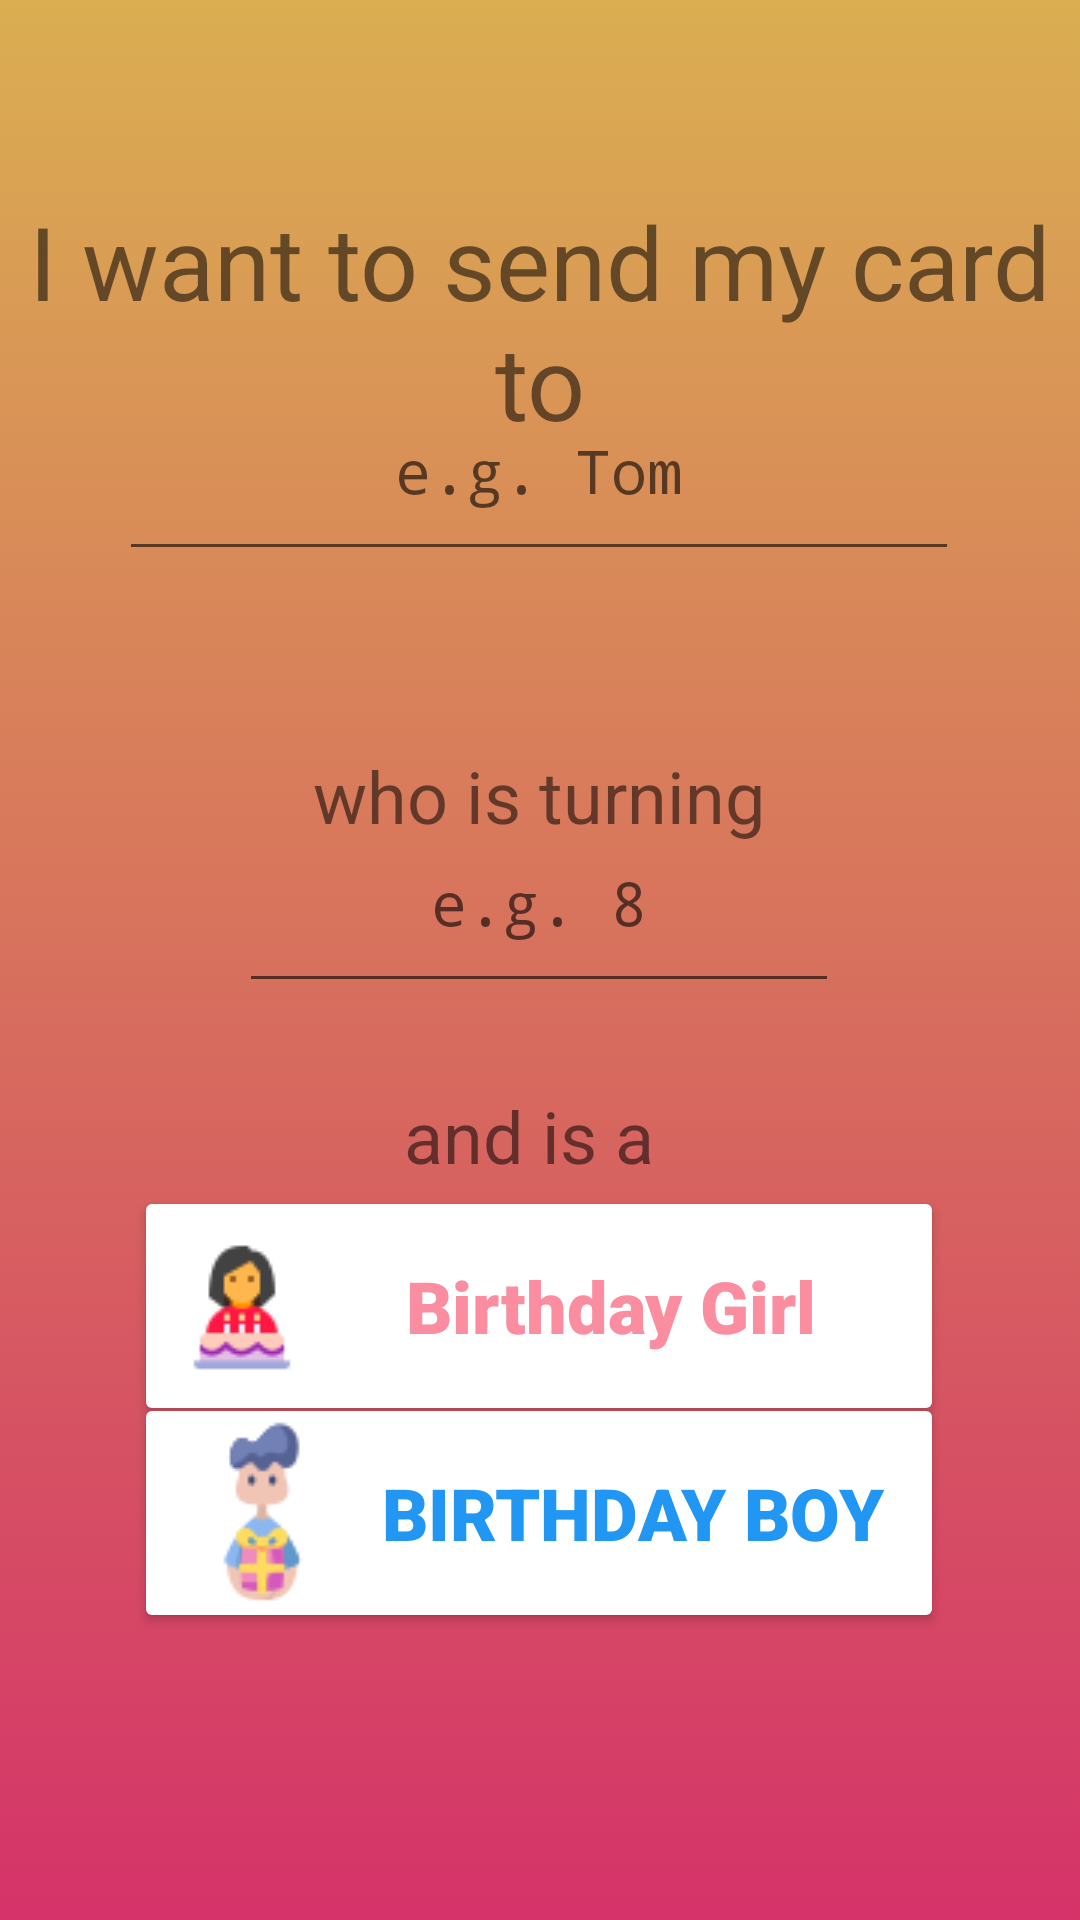

Layout XML and referenced resources for this Android screen:
<!-- AndroidManifest.xml: application theme Theme.GreetopiaApp -->
<!-- res/layout/activity_birthday_welcome_screen.xml -->
<?xml version="1.0" encoding="utf-8"?>
<androidx.constraintlayout.widget.ConstraintLayout xmlns:android="http://schemas.android.com/apk/res/android"
    xmlns:app="http://schemas.android.com/apk/res-auto"
    xmlns:tools="http://schemas.android.com/tools"
    android:layout_width="match_parent"
    android:layout_height="match_parent"
    tools:context=".BirthdayWelcomeScreen"
    android:background="@drawable/backgroundyellowpink"
    >

    <Button
        android:id="@+id/birthdaygirlbutton"
        android:layout_width="270dp"
        android:layout_height="80dp"
        android:backgroundTint="@color/white"
        android:drawableLeft="@drawable/birthdaygirlicon"
        android:fontFamily="sans-serif-black"
        android:inputType="text"
        android:text="Birthday Girl"
        android:textColor="@color/pink"
        android:textSize="24sp"
        app:layout_constraintBottom_toBottomOf="parent"
        app:layout_constraintEnd_toEndOf="parent"
        app:layout_constraintHorizontal_bias="0.496"
        app:layout_constraintStart_toStartOf="parent"
        app:layout_constraintTop_toTopOf="parent"
        app:layout_constraintVertical_bias="0.706" />

    <Button
        android:id="@+id/birthdayboybutton"
        android:layout_width="270dp"
        android:layout_height="80dp"
        android:backgroundTint="@color/white"
        android:drawableLeft="@drawable/birthdayboyicon"
        android:fontFamily="sans-serif-black"
        android:text="Birthday Boy"
        android:textColor="#2196F3"
        android:textSize="24sp"
        app:layout_constraintBottom_toBottomOf="parent"
        app:layout_constraintEnd_toEndOf="parent"
        app:layout_constraintHorizontal_bias="0.496"
        app:layout_constraintStart_toStartOf="parent"
        app:layout_constraintTop_toTopOf="parent"
        app:layout_constraintVertical_bias="0.829" />

    <EditText
        android:id="@+id/recipientnametextfield"
        android:layout_width="280dp"
        android:layout_height="70dp"
        android:fontFamily="monospace"
        android:hint="e.g. Tom"
        android:shadowColor="#171616"
        android:textAlignment="center"
        android:textColor="@color/white"
        android:textColorLink="#FF9800"
        android:textSize="20sp"
        app:layout_constraintBottom_toBottomOf="parent"
        app:layout_constraintEnd_toEndOf="parent"
        app:layout_constraintHorizontal_bias="0.496"
        app:layout_constraintStart_toStartOf="parent"
        app:layout_constraintTop_toTopOf="parent"
        app:layout_constraintVertical_bias="0.211" />

    <TextView
        android:id="@+id/iwanttosendmycardtotextview"
        android:layout_width="wrap_content"
        android:layout_height="wrap_content"
        android:text="I want to send my card to"
        android:textAlignment="center"
        android:textSize="34sp"
        app:layout_constraintBottom_toBottomOf="parent"
        app:layout_constraintEnd_toEndOf="parent"
        app:layout_constraintStart_toStartOf="parent"
        app:layout_constraintTop_toTopOf="parent"
        app:layout_constraintVertical_bias="0.116" />

    <TextView
        android:id="@+id/whoisturningtextview"
        android:layout_width="wrap_content"
        android:layout_height="wrap_content"
        android:text="who is turning"
        android:textSize="24sp"
        app:layout_constraintBottom_toBottomOf="parent"
        app:layout_constraintEnd_toEndOf="parent"
        app:layout_constraintHorizontal_bias="0.498"
        app:layout_constraintStart_toStartOf="parent"
        app:layout_constraintTop_toTopOf="parent"
        app:layout_constraintVertical_bias="0.41" />

    <EditText
        android:id="@+id/recipientagetextfield"
        android:layout_width="200dp"
        android:layout_height="70dp"
        android:fontFamily="monospace"
        android:hint="e.g. 8"
        android:inputType="number"
        android:textAlignment="center"
        android:textColor="@color/white"
        android:textSize="20sp"
        app:layout_constraintBottom_toBottomOf="parent"
        app:layout_constraintEnd_toEndOf="parent"
        app:layout_constraintHorizontal_bias="0.497"
        app:layout_constraintStart_toStartOf="parent"
        app:layout_constraintTop_toTopOf="parent"
        app:layout_constraintVertical_bias="0.464" />

    <TextView
        android:id="@+id/andisatextview"
        android:layout_width="wrap_content"
        android:layout_height="wrap_content"
        android:text="and is a "
        android:textSize="24sp"
        app:layout_constraintBottom_toBottomOf="parent"
        app:layout_constraintEnd_toEndOf="parent"
        app:layout_constraintHorizontal_bias="0.498"
        app:layout_constraintStart_toStartOf="parent"
        app:layout_constraintTop_toTopOf="parent"
        app:layout_constraintVertical_bias="0.596" />
</androidx.constraintlayout.widget.ConstraintLayout>
<!-- resources referenced by this layout -->
<resources>
  <color name="pink">#FB8DA0</color>
  <color name="white">#FFFFFFFF</color>
  <!-- drawable backgroundyellowpink: png bitmap (drawable, 116468 bytes) -->
  <!-- drawable birthdayboyicon: png bitmap (drawable, 2209 bytes) -->
  <!-- drawable birthdaygirlicon: png bitmap (drawable, 1224 bytes) -->
  <style name="Theme.GreetopiaApp" parent="Theme.MaterialComponents.DayNight.NoActionBar">
          
          <item name="colorPrimary">@color/purple_500</item>
          <item name="colorPrimaryVariant">@color/purple_700</item>
          <item name="colorOnPrimary">@color/white</item>
          
          <item name="colorSecondary">@color/teal_200</item>
          <item name="colorSecondaryVariant">@color/teal_700</item>
          <item name="colorOnSecondary">@color/black</item>
          
          <item name="android:statusBarColor">?attr/colorPrimaryVariant</item>
          
      </style>
  <color name="purple_500">#FF6200EE</color>
  <color name="purple_700">#FF3700B3</color>
  <color name="teal_200">#FF03DAC5</color>
  <color name="teal_700">#FF018786</color>
  <color name="black">#FF000000</color>
</resources>
